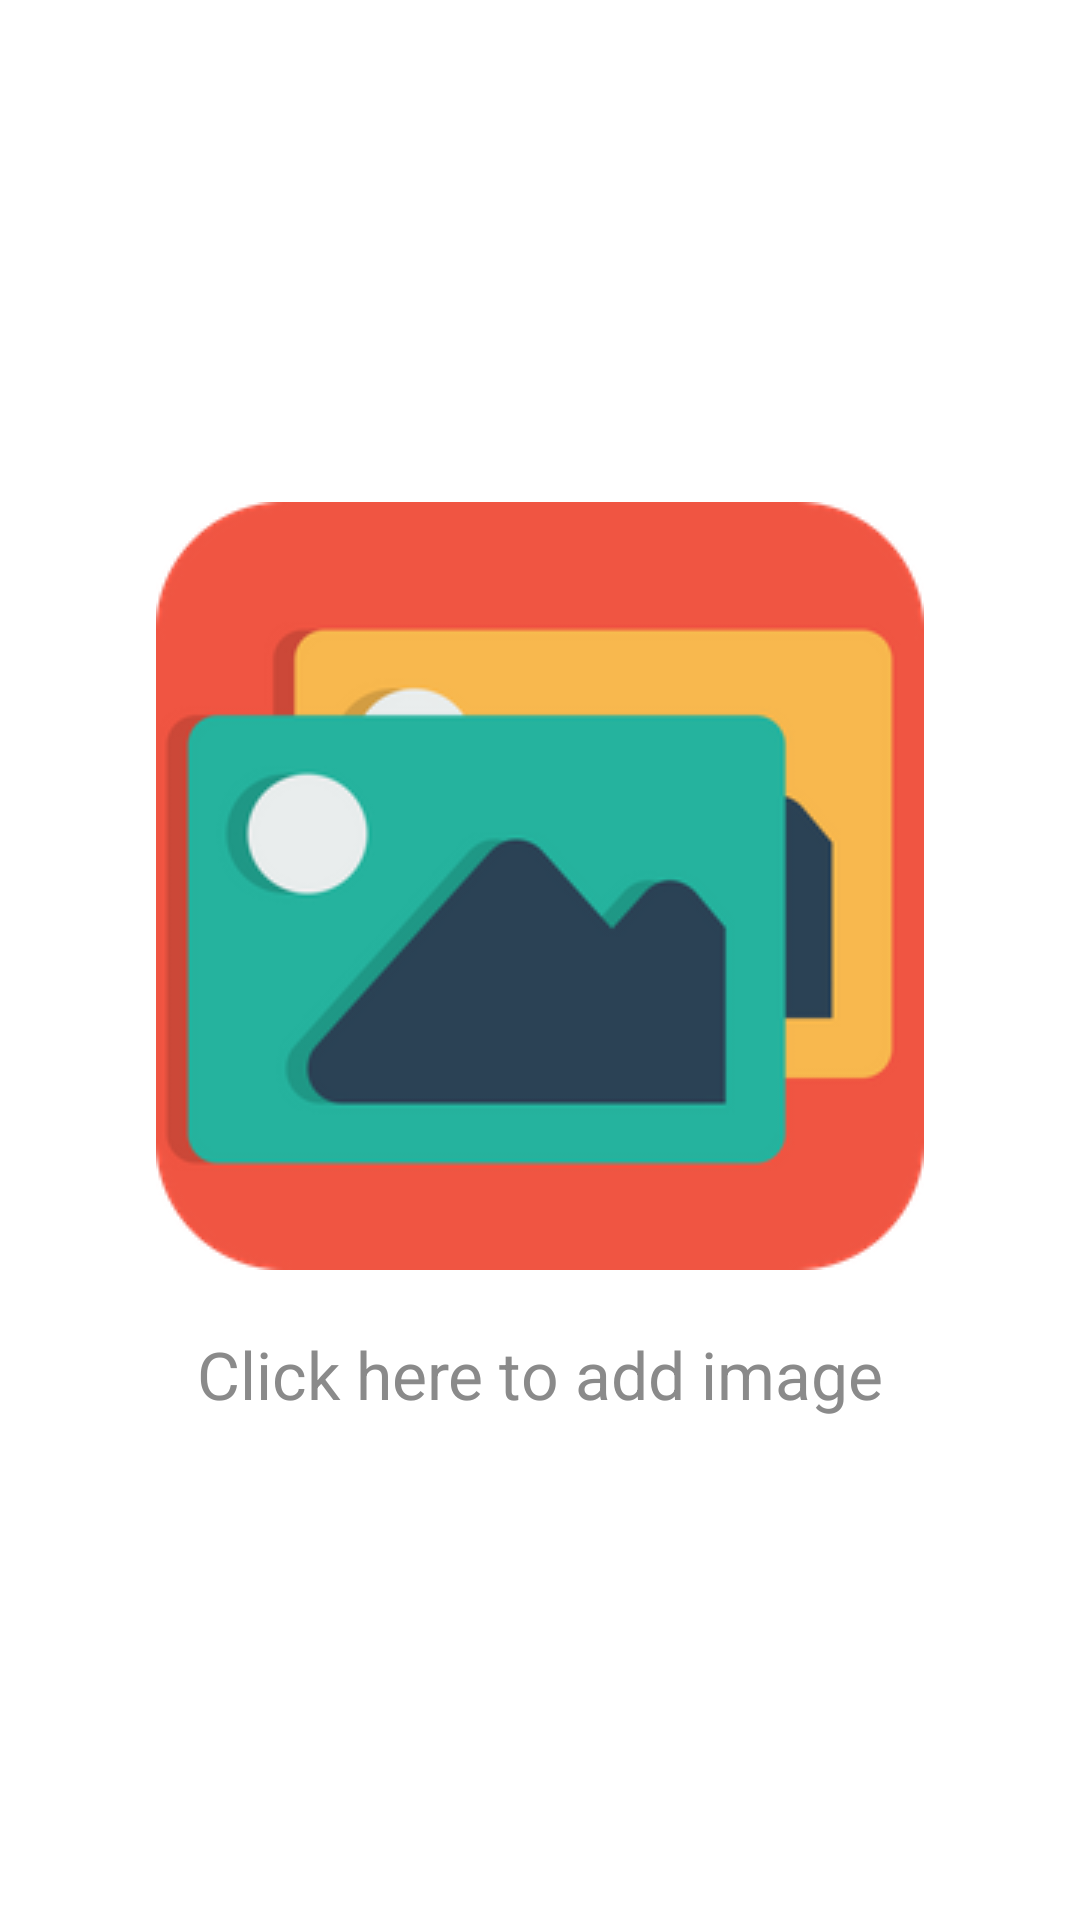

Here is an Android app screen rendered from its layout file. Give the layout XML and the strings, colors and styles it references.
<!-- AndroidManifest.xml: application theme Theme.LaserEyes -->
<!-- res/layout/activity_image_add.xml -->
<?xml version="1.0" encoding="utf-8"?>
<RelativeLayout xmlns:android="http://schemas.android.com/apk/res/android"
    xmlns:app="http://schemas.android.com/apk/res-auto"
    xmlns:tools="http://schemas.android.com/tools"
    android:layout_width="match_parent"
    android:layout_height="match_parent"
    android:orientation="vertical"
    tools:context=".Activities.ImageActivity">

    <ImageView
        android:id="@+id/show_imag"
        android:layout_width="match_parent"
        android:layout_height="match_parent"
        android:layout_above="@id/all_button"
        android:visibility="gone"
        tools:srcCompat="@tools:sample/avatars" />

    <ImageButton
        android:id="@+id/edit"
        android:layout_width="45dp"
        android:layout_height="45dp"
        android:layout_above="@+id/add_image_linear"
        android:layout_alignParentEnd="true"
        android:layout_alignParentRight="true"
        android:layout_marginEnd="5dp"
        android:layout_marginRight="5dp"
        android:layout_marginBottom="90dp"
        android:background="@drawable/btn_edit"
        android:src="@drawable/ic_baseline_edit_24"
        android:tint="@color/white"
        android:visibility="gone" />

    <LinearLayout
        android:id="@+id/add_image_linear"
        android:layout_width="match_parent"
        android:layout_height="wrap_content"
        android:layout_centerInParent="true"
        android:gravity="center"
        android:orientation="vertical"
        android:visibility="visible">

        <ImageView
            android:id="@+id/clickHere"
            android:layout_width="wrap_content"
            android:layout_height="wrap_content"
            app:srcCompat="@drawable/gallery2" />

        <TextView
            android:id="@+id/textView2"
            android:layout_width="wrap_content"
            android:layout_height="wrap_content"
            android:layout_marginTop="20dp"
            android:text="Click here to add image"
            android:textColor="#8A8A8A"
            android:textSize="22sp" />
    </LinearLayout>

    <LinearLayout
        android:id="@+id/all_button"
        android:layout_width="match_parent"
        android:layout_height="wrap_content"
        android:layout_alignParentBottom="true"
        android:layout_marginStart="20dp"
        android:layout_marginLeft="20dp"
        android:layout_marginTop="20dp"
        android:layout_marginEnd="20dp"
        android:layout_marginRight="20dp"
        android:layout_marginBottom="20dp"
        android:gravity="center"
        android:orientation="horizontal"
        android:visibility="gone">

        <Button
            android:id="@+id/add_Eyes"
            android:layout_width="80dp"
            android:layout_height="80dp"
            android:layout_marginEnd="10dp"
            android:layout_marginRight="10dp"
            android:background="@drawable/btn_addeyes"
            android:text="Add Eyes"
            android:textAllCaps="false"
            android:textColor="@color/white"
            android:textSize="8sp" />

        <Button
            android:id="@+id/remove_watermark"
            android:layout_width="80dp"
            android:layout_height="80dp"
            android:layout_marginEnd="10dp"
            android:layout_marginRight="10dp"
            android:background="@drawable/btn_watermark"
            android:text="Remove watermark"
            android:textAllCaps="false"
            android:textColor="@color/white"
            android:textSize="8sp" />

        <Button
            android:id="@+id/button6"
            android:layout_width="80dp"
            android:layout_height="80dp"
            android:background="@drawable/btn_export"
            android:text="Export"
            android:textAllCaps="false"
            android:textColor="@color/white"
            android:textSize="8sp" />
    </LinearLayout>

</RelativeLayout>
<!-- resources referenced by this layout -->
<resources>
  <!-- drawable btn_addeyes (drawable) -->
  <?xml version="1.0" encoding="utf-8"?>
  <shape xmlns:android="http://schemas.android.com/apk/res/android">
      android:shape="rectangle">
      <solid android:color="#25b39e" />
      <size android:width="80dp" android:height="80dp"/>
      <corners android:radius="40dp"/>
  </shape>
  <!-- drawable btn_edit (drawable) -->
  <?xml version="1.0" encoding="utf-8"?>
  <shape xmlns:android="http://schemas.android.com/apk/res/android">
      android:shape="rectangle">
      <solid android:color="#2b4255" />
      <size android:width="60dp" android:height="60dp"/>
      <corners android:radius="30dp"/>
  </shape>
  <!-- drawable btn_export (drawable) -->
  <?xml version="1.0" encoding="utf-8"?>
  <shape xmlns:android="http://schemas.android.com/apk/res/android">
      android:shape="rectangle">
      <solid android:color="#f05542" />
      <size android:width="80dp" android:height="80dp"/>
      <corners android:radius="40dp"/>
  </shape>
  <!-- drawable btn_watermark (drawable) -->
  <?xml version="1.0" encoding="utf-8"?>
  <shape xmlns:android="http://schemas.android.com/apk/res/android">
      android:shape="rectangle">
      <solid android:color="#f8b84e" />
      <size android:width="80dp" android:height="80dp"/>
      <corners android:radius="40dp"/>
  
  </shape>
  <!-- drawable gallery2: png bitmap (drawable-v24, 12636 bytes) -->
  <style name="Theme.LaserEyes" parent="Theme.MaterialComponents.DayNight.DarkActionBar">
          
          <item name="colorPrimary">@color/purple_500</item>
          <item name="colorPrimaryVariant">@color/purple_700</item>
          <item name="colorOnPrimary">@color/white</item>
          
          <item name="colorSecondary">@color/teal_200</item>
          <item name="colorSecondaryVariant">@color/teal_700</item>
          <item name="colorOnSecondary">@color/black</item>
          
          <item name="android:statusBarColor" tools:targetApi="l">?attr/colorPrimaryVariant</item>
          
      </style>
  <!-- not gathered from this repository: default colours our renderer supplied (Android Studio template values) -->
  <color name="purple_500">#FF6200EE</color>
  <color name="purple_700">#FF3700B3</color>
  <color name="teal_200">#FF03DAC5</color>
  <color name="teal_700">#FF018786</color>
  <color name="black">#FF000000</color>
  <color name="white">#FFFFFFFF</color>
</resources>
